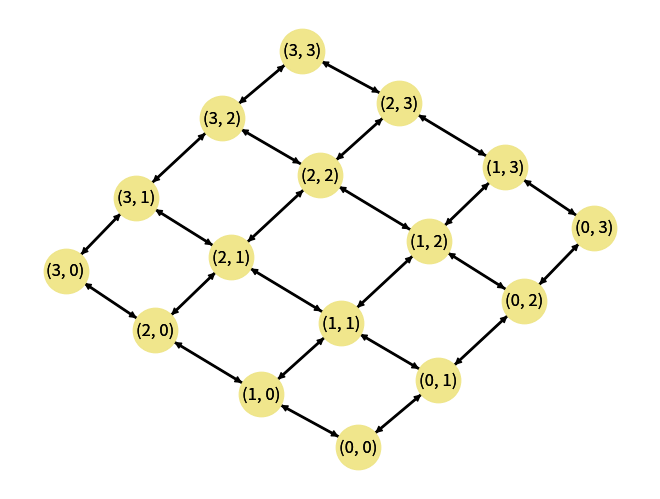

The matplotlib source for this figure:


import matplotlib.pyplot as plt
import networkx as nx

G = nx.grid_2d_graph(4, 4)  # 4x4 grid

pos = nx.spring_layout(G, iterations=300, seed = 2020 )



nx.draw(G, pos, node_color='g', node_size=950, with_labels=True, width=2)


H = G.to_directed() # transform to directed graph

nx.draw(H, pos, node_color='khaki', node_size=1020, with_labels=True )

plt.show()
